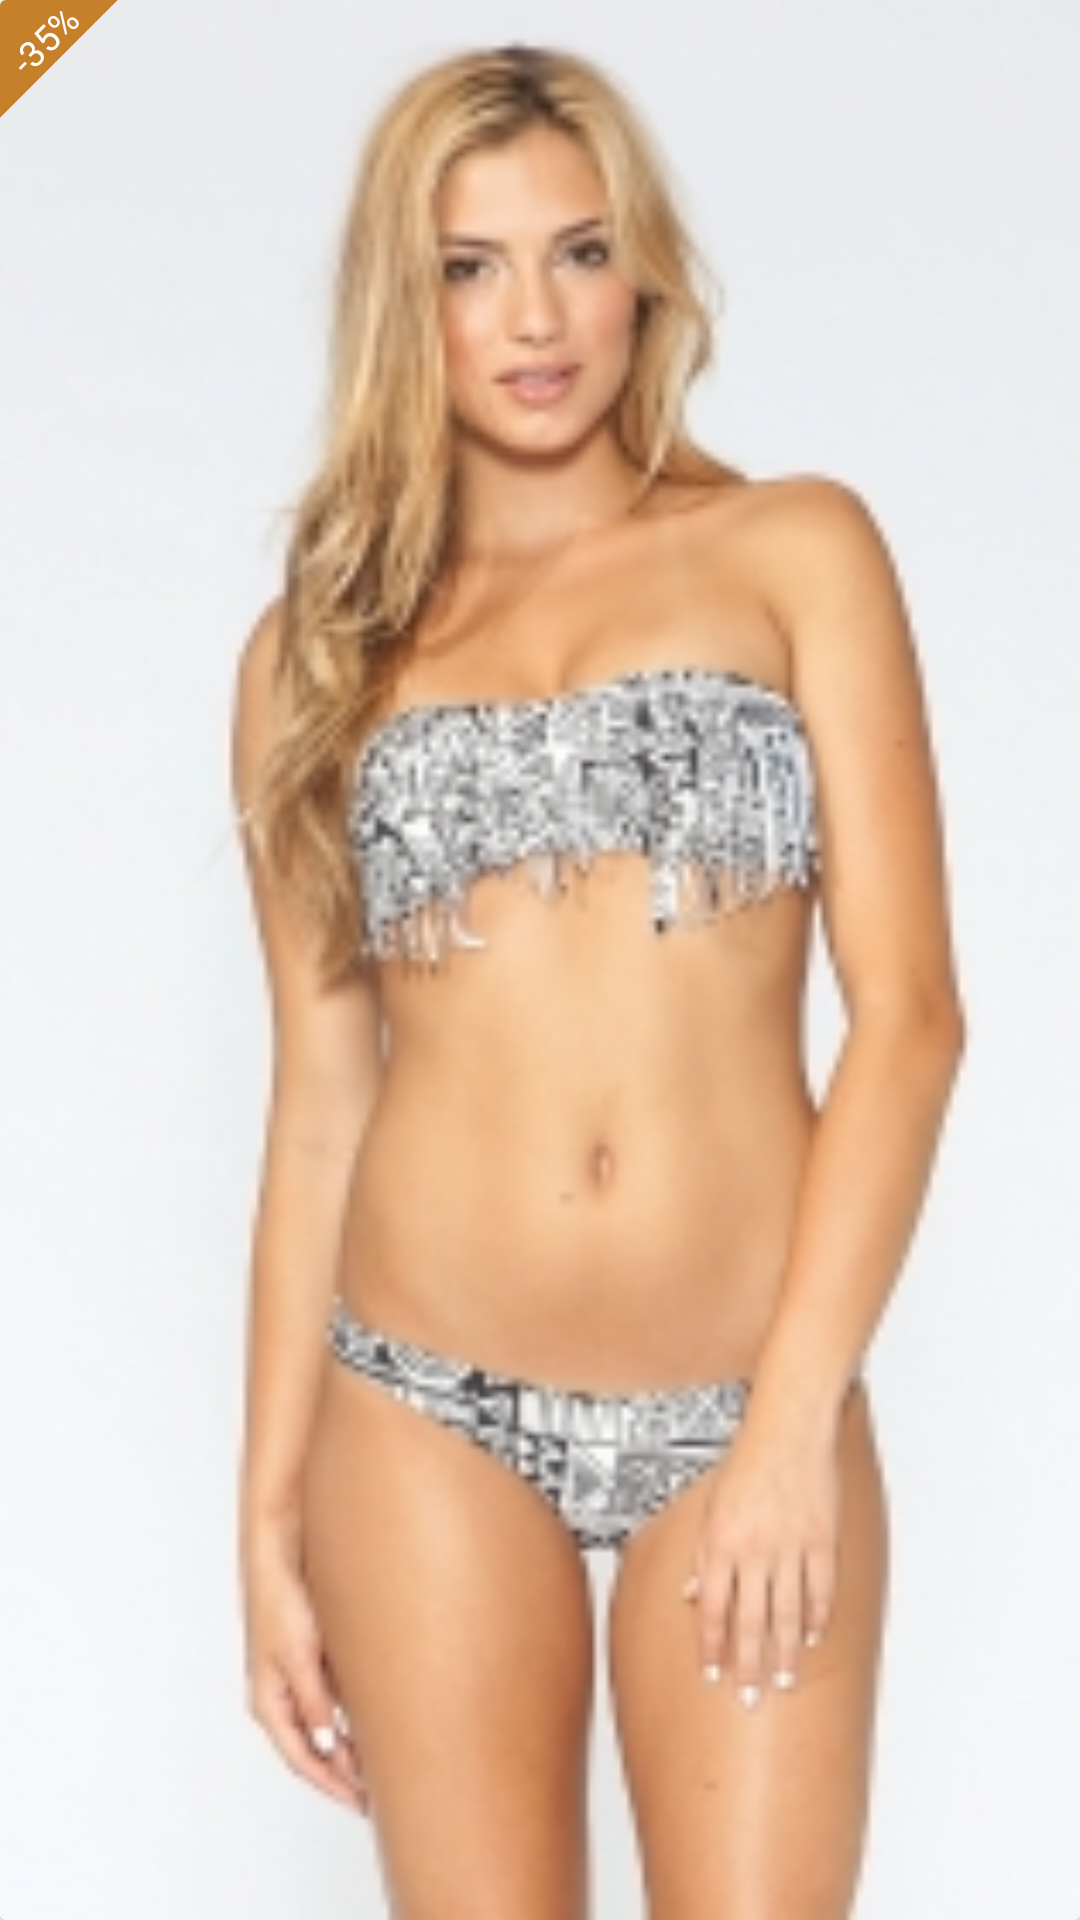

Reconstruct the res/layout file that produces this screen, plus the resources it refers to.
<!-- AndroidManifest.xml: application theme AppTheme -->
<!-- res/layout/product_card.xml -->
<?xml version="1.0" encoding="utf-8"?>
<androidx.cardview.widget.CardView
    xmlns:card_view="http://schemas.android.com/apk/res-auto"
    xmlns:android="http://schemas.android.com/apk/res/android"
    android:id="@+id/card_view"
    android:layout_width="wrap_content"
    android:layout_height="wrap_content"
    android:layout_margin="8dp">

    <RelativeLayout
        android:layout_width="wrap_content"
        android:layout_height="wrap_content"
        android:orientation="vertical">

        <ImageView
            android:id="@+id/product_image"
            android:layout_width="match_parent"
            android:layout_height="match_parent"
            android:minHeight="280dp"
            android:src="@drawable/test_image"
            android:scaleType="centerCrop" />
        <RelativeLayout
            android:layout_width="wrap_content"
            android:layout_height="wrap_content"
            android:id="@+id/discount_label">
        <ImageView android:layout_width="60dp"
            android:layout_height="60dp"
            android:layout_marginBottom="10dp"
            android:rotation="0"
            android:scaleType="fitStart"
            android:src="@drawable/triangle"/>
        <TextView
            android:id="@+id/textView1"
            android:layout_width="wrap_content"
            android:layout_height="wrap_content"
            android:text="-35%"
            android:layout_marginTop="5dp"
            android:layout_marginStart="2dp"
            android:textColor="@color/white"
            android:textSize="12sp"
            android:rotation="-45"/>
        </RelativeLayout>
    <RelativeLayout
        android:layout_width="match_parent"
        android:layout_height="wrap_content"
        android:orientation="horizontal"
        android:layout_below="@id/product_image"
        android:layout_marginRight="@dimen/activity_horizontal_margin"
        android:layout_marginLeft="@dimen/activity_horizontal_margin">
        <TextView
            android:id="@+id/product_price"
            android:layout_width="wrap_content"
            android:layout_height="wrap_content"
            android:textSize="16sp"
            android:text="100.99"
            android:layout_alignParentStart="true"
            android:paddingBottom="8dp"
            android:paddingTop="8dp"
            android:maxLines="1"
            android:gravity="center_horizontal"/>
        <TextView
            android:id="@+id/product_discounted_price"
            android:layout_width="wrap_content"
            android:layout_height="wrap_content"
            android:layout_centerInParent="true"
            android:textSize="12sp"
            android:layout_toEndOf="@id/product_price"
            android:layout_marginStart="@dimen/activity_horizontal_margin"
            android:text="95.33"
            android:paddingBottom="8dp"
            android:paddingTop="8dp"
            android:maxLines="1"
            android:gravity="center_horizontal"/>
        <ImageButton
            android:id="@+id/product_fav_button"
            android:layout_width="wrap_content"
            android:layout_height="match_parent"
            android:layout_alignParentEnd="true"
            android:layout_marginStart="@dimen/activity_horizontal_margin"
            android:background="@android:color/transparent"
            android:src="@drawable/icon_heart"
            android:layout_centerVertical="true"
            />
    </RelativeLayout>
    </RelativeLayout>

</androidx.cardview.widget.CardView>
<!-- resources referenced by this layout -->
<resources>
  <color name="white">#ffffff</color>
  <dimen name="activity_horizontal_margin">16dp</dimen>
  <!-- drawable icon_heart: png bitmap (drawable, 557 bytes) -->
  <!-- drawable test_image: jpg bitmap (drawable, 34785 bytes) -->
  <!-- drawable triangle (drawable) -->
  <?xml version="1.0" encoding="utf-8"?>
  <layer-list xmlns:android="http://schemas.android.com/apk/res/android" >
      <item>
          <rotate android:fromDegrees="-45" android:toDegrees="-45" android:pivotX="-40%" android:pivotY="87%" >
              <shape android:shape="rectangle" >
                  <stroke android:color="#c6802a" android:width="10dp"/>
                  <solid android:color="#c6802a" />
              </shape>
          </rotate>
      </item>
  </layer-list>
  <style name="AppTheme" parent="Theme.AppCompat.Light.NoActionBar">
          
          
          
          <item name="android:windowFullscreen">true</item>
          
          <item name="colorPrimary">@color/colorPrimary</item>
          <item name="colorPrimaryDark">@color/colorPrimaryDark</item>
          <item name="colorAccent">@color/colorAccent</item>
          <item name="android:colorBackground">@color/colorBackground</item>
          <item name="android:textColorPrimary">@color/black</item>
          <item name="android:editTextColor">@android:color/black</item>
          <item name="android:textColorSecondary">@color/textColorSecondary</item>
          <item name="android:actionBarStyle">@style/CustomActionBar</item>
          
          <item name="android:windowContentTransitions">true</item>
          <item name="android:windowSharedElementReenterTransition">@null</item>
          <item name="android:windowReenterTransition">@null</item>
          <item name="android:windowAllowReturnTransitionOverlap">false</item>
          <item name="searchViewStyle">@style/CustomSearchView</item>
          <item name="actionMenuTextColor">@android:color/black</item>
          <item name="android:dropDownItemStyle">@style/myDropDownItemStyle</item>
          <item name="android:dropDownListViewStyle">@style/myDropDownListViewStyle</item>
      </style>
  <color name="colorPrimary">@color/white_dusty</color>
  <color name="colorPrimaryDark">@color/grey</color>
  <color name="colorAccent">@color/red</color>
  <color name="colorBackground">@color/white_dusty</color>
  <color name="black">#000000</color>
  <color name="textColorSecondary">@color/grey_dark</color>
  <style name="CustomActionBar" parent="android:Widget.Material.Light.ActionBar.Solid">
          <item name="android:elevation">0dp</item>
          <item name="android:displayOptions">homeAsUp</item>
      </style>
  <style name="CustomSearchView" parent="Widget.AppCompat.SearchView">
          <item name="queryBackground">@null</item>
          
          <item name="android:textColorHint">@color/black</item>
          <item name="android:navigationIcon">@drawable/ic_arrow_back_black_24dp</item>
          <item name="android:closeIcon">@drawable/ic_close_black_24dp</item>
  
      </style>
  <style name="myDropDownItemStyle" parent="Widget.AppCompat.DropDownItem.Spinner">
          <item name="android:textColor">@color/black</item>
          <item name="android:textSize">14dp</item>
      </style>
  <style name="myDropDownListViewStyle" parent="Widget.AppCompat.ListView.DropDown">
          <item name="android:background">@color/white</item>
      </style>
  <color name="white_dusty">#feffff</color>
  <color name="grey">#aaa9a9</color>
  <color name="red">#e61a0f</color>
  <color name="grey_dark">#8b8b8b</color>
</resources>
